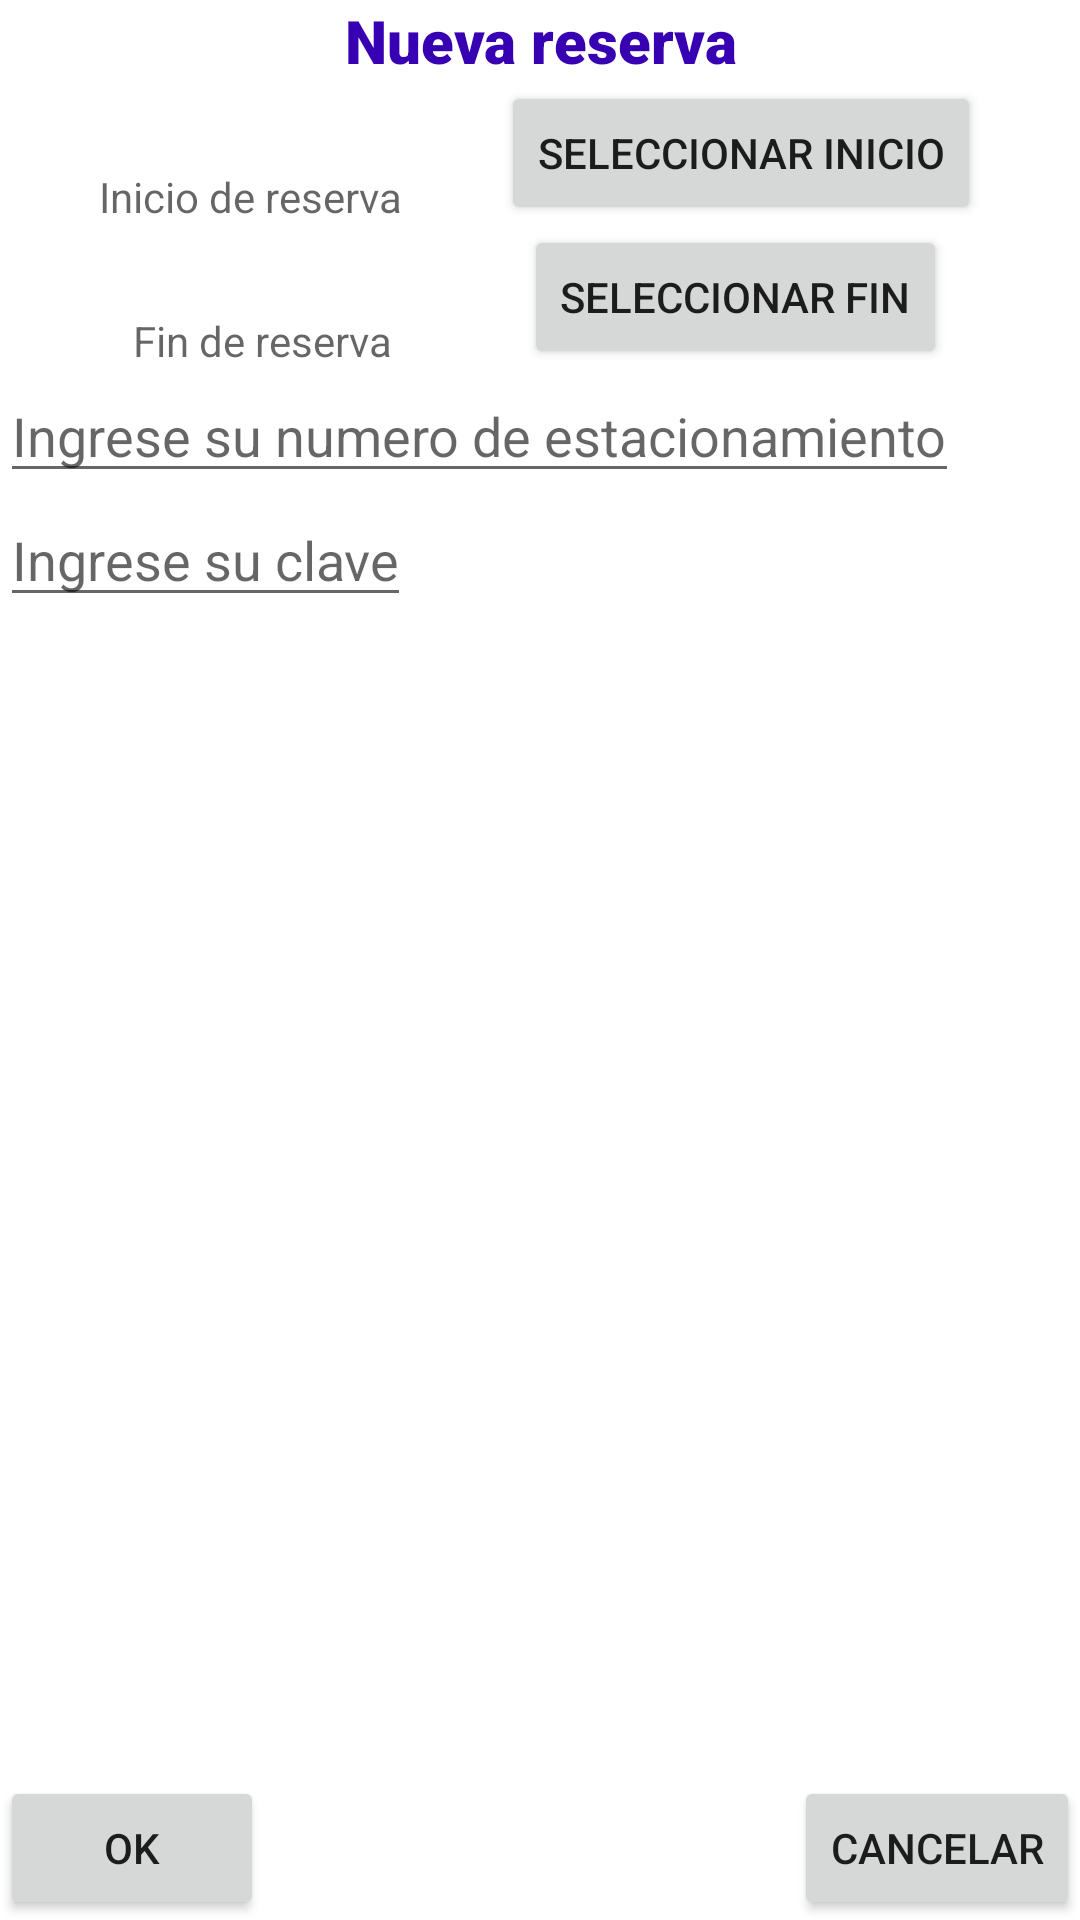

Reconstruct the res/layout file that produces this screen, plus the resources it refers to.
<!-- AndroidManifest.xml: application theme Theme.ParkingSystemJava -->
<!-- res/layout/activity_new_reservation.xml -->
<?xml version="1.0" encoding="utf-8"?>
<androidx.constraintlayout.widget.ConstraintLayout xmlns:android="http://schemas.android.com/apk/res/android"
    xmlns:app="http://schemas.android.com/apk/res-auto"
    android:layout_width="match_parent"
    android:layout_height="match_parent">

    <TextView
        android:id="@+id/tv_new_reservation_activity_title"
        style="@style/baseTextStyle"
        android:layout_width="0dp"
        android:layout_height="wrap_content"
        android:text="@string/activity_new_reservation_tv_title"
        app:layout_constraintEnd_toEndOf="parent"
        app:layout_constraintStart_toStartOf="parent"
        app:layout_constraintTop_toTopOf="parent" />

    <TextView
        android:id="@+id/tv_new_reservation_activity_start_date"
        android:layout_width="wrap_content"
        android:layout_height="wrap_content"
        android:layout_marginTop="@dimen/new_reservation_activity_margin_size_normal"
        android:hint="@string/reservation_activity_tv_start_date_hint"
        app:layout_constraintBottom_toBottomOf="@id/btn_new_reservation_activity_start_date"
        app:layout_constraintEnd_toStartOf="@+id/btn_new_reservation_activity_start_date"
        app:layout_constraintStart_toStartOf="parent" />

    <Button
        android:id="@+id/btn_new_reservation_activity_start_date"
        android:layout_width="wrap_content"
        android:layout_height="wrap_content"
        android:layout_marginTop="@dimen/new_reservation_activity_margin_size_normal"
        android:text="@string/reservation_activity_btn_start_date"
        app:layout_constraintEnd_toEndOf="parent"
        app:layout_constraintStart_toEndOf="@+id/tv_new_reservation_activity_start_date"
        app:layout_constraintTop_toBottomOf="@+id/tv_new_reservation_activity_title" />

    <TextView
        android:id="@+id/tv_new_reservation_activity_end_date"
        android:layout_width="wrap_content"
        android:layout_height="wrap_content"
        android:layout_marginTop="@dimen/new_reservation_activity_margin_size_normal"
        android:hint="@string/reservation_activity_tv_end_date_hint"
        app:layout_constraintBottom_toBottomOf="@id/btn_new_reservation_activity_end_date"
        app:layout_constraintEnd_toStartOf="@+id/btn_new_reservation_activity_end_date"
        app:layout_constraintStart_toStartOf="parent" />

    <Button
        android:id="@+id/btn_new_reservation_activity_end_date"
        android:layout_width="wrap_content"
        android:layout_height="wrap_content"
        android:layout_marginTop="@dimen/new_reservation_activity_margin_size_normal"
        android:text="@string/reservation_activity_btn_end_date"
        app:layout_constraintEnd_toEndOf="parent"
        app:layout_constraintStart_toEndOf="@+id/tv_new_reservation_activity_end_date"
        app:layout_constraintTop_toBottomOf="@+id/btn_new_reservation_activity_start_date" />

    <EditText
        android:id="@+id/edit_text_new_reservation_activity_lot_number"
        android:layout_width="wrap_content"
        android:layout_height="wrap_content"
        android:layout_marginStart="@dimen/new_reservation_activity_margin_size_small"
        android:layout_marginTop="@dimen/new_reservation_activity_margin_size_normal"
        android:hint="@string/reservation_activity_edit_text_lot_number_hint"
        android:importantForAutofill="no"
        android:inputType="number"
        app:layout_constraintStart_toStartOf="parent"
        app:layout_constraintTop_toBottomOf="@id/btn_new_reservation_activity_end_date" />

    <EditText
        android:id="@+id/edit_text_new_reservation_activity_password"
        android:layout_width="wrap_content"
        android:layout_height="wrap_content"
        android:layout_marginStart="@dimen/new_reservation_activity_margin_size_small"
        android:layout_marginTop="@dimen/new_reservation_activity_margin_size_normal"
        android:hint="@string/reservation_activity_edit_text_password_hint"
        android:importantForAutofill="no"
        android:inputType="textPassword"
        app:layout_constraintStart_toStartOf="parent"
        app:layout_constraintTop_toBottomOf="@id/edit_text_new_reservation_activity_lot_number" />

    <Button
        android:id="@+id/btn_new_reservation_activity_ok"
        android:layout_width="wrap_content"
        android:layout_height="wrap_content"
        android:layout_marginStart="@dimen/new_reservation_activity_margin_size_small"
        android:layout_marginTop="@dimen/new_reservation_activity_margin_size_normal"
        android:layout_marginBottom="@dimen/new_reservation_activity_margin_size_normal"
        android:text="@string/fragment_btn_ok"
        app:layout_constraintBottom_toBottomOf="parent"
        app:layout_constraintStart_toStartOf="parent" />

    <Button
        android:id="@+id/btn_new_reservation_activity_cancel"
        android:layout_width="wrap_content"
        android:layout_height="wrap_content"
        android:layout_marginTop="@dimen/new_reservation_activity_margin_size_normal"
        android:layout_marginEnd="@dimen/new_reservation_activity_margin_size_small"
        android:layout_marginBottom="@dimen/new_reservation_activity_margin_size_normal"
        android:text="@string/fragment_btn_cancel"
        app:layout_constraintBottom_toBottomOf="parent"
        app:layout_constraintEnd_toEndOf="parent" />

</androidx.constraintlayout.widget.ConstraintLayout>
<!-- resources referenced by this layout -->
<resources>
  <string name="activity_new_reservation_tv_title">Nueva reserva</string>
  <string name="fragment_btn_cancel">Cancelar</string>
  <string name="fragment_btn_ok">OK</string>
  <string name="reservation_activity_btn_end_date">Seleccionar fin</string>
  <string name="reservation_activity_btn_start_date">Seleccionar inicio</string>
  <string name="reservation_activity_edit_text_lot_number_hint">Ingrese su numero de estacionamiento</string>
  <string name="reservation_activity_edit_text_password_hint">Ingrese su clave</string>
  <string name="reservation_activity_tv_end_date_hint">Fin de reserva</string>
  <string name="reservation_activity_tv_start_date_hint">Inicio de reserva</string>
  <style name="baseTextStyle" parent="TextAppearance.AppCompat.Display1">
          <item name="android:textColor">@color/purple_700</item>
          <item name="android:textAlignment">center</item>
          <item name="android:textSize">@dimen/text_size_strings_normal</item>
          <item name="android:textStyle">bold</item>
          <item name="android:fontFamily">sans-serif-black</item>
      </style>
  <style name="Theme.ParkingSystemJava" parent="Theme.MaterialComponents.DayNight.DarkActionBar">
          
          <item name="colorPrimary">@color/purple_500</item>
          <item name="colorPrimaryVariant">@color/purple_700</item>
          <item name="colorOnPrimary">@color/white</item>
          
          <item name="colorSecondary">@color/teal_200</item>
          <item name="colorSecondaryVariant">@color/teal_700</item>
          <item name="colorOnSecondary">@color/black</item>
          
          <item name="android:statusBarColor" tools:targetApi="l">?attr/colorPrimaryVariant</item>
          
      </style>
  <dimen name="text_size_strings_normal">20sp</dimen>
  <!-- not gathered from this repository: default colours our renderer supplied (Android Studio template values) -->
  <color name="purple_500">#FF6200EE</color>
  <color name="purple_700">#FF3700B3</color>
  <color name="teal_200">#FF03DAC5</color>
  <color name="teal_700">#FF018786</color>
  <color name="black">#FF000000</color>
  <color name="white">#FFFFFFFF</color>
</resources>
